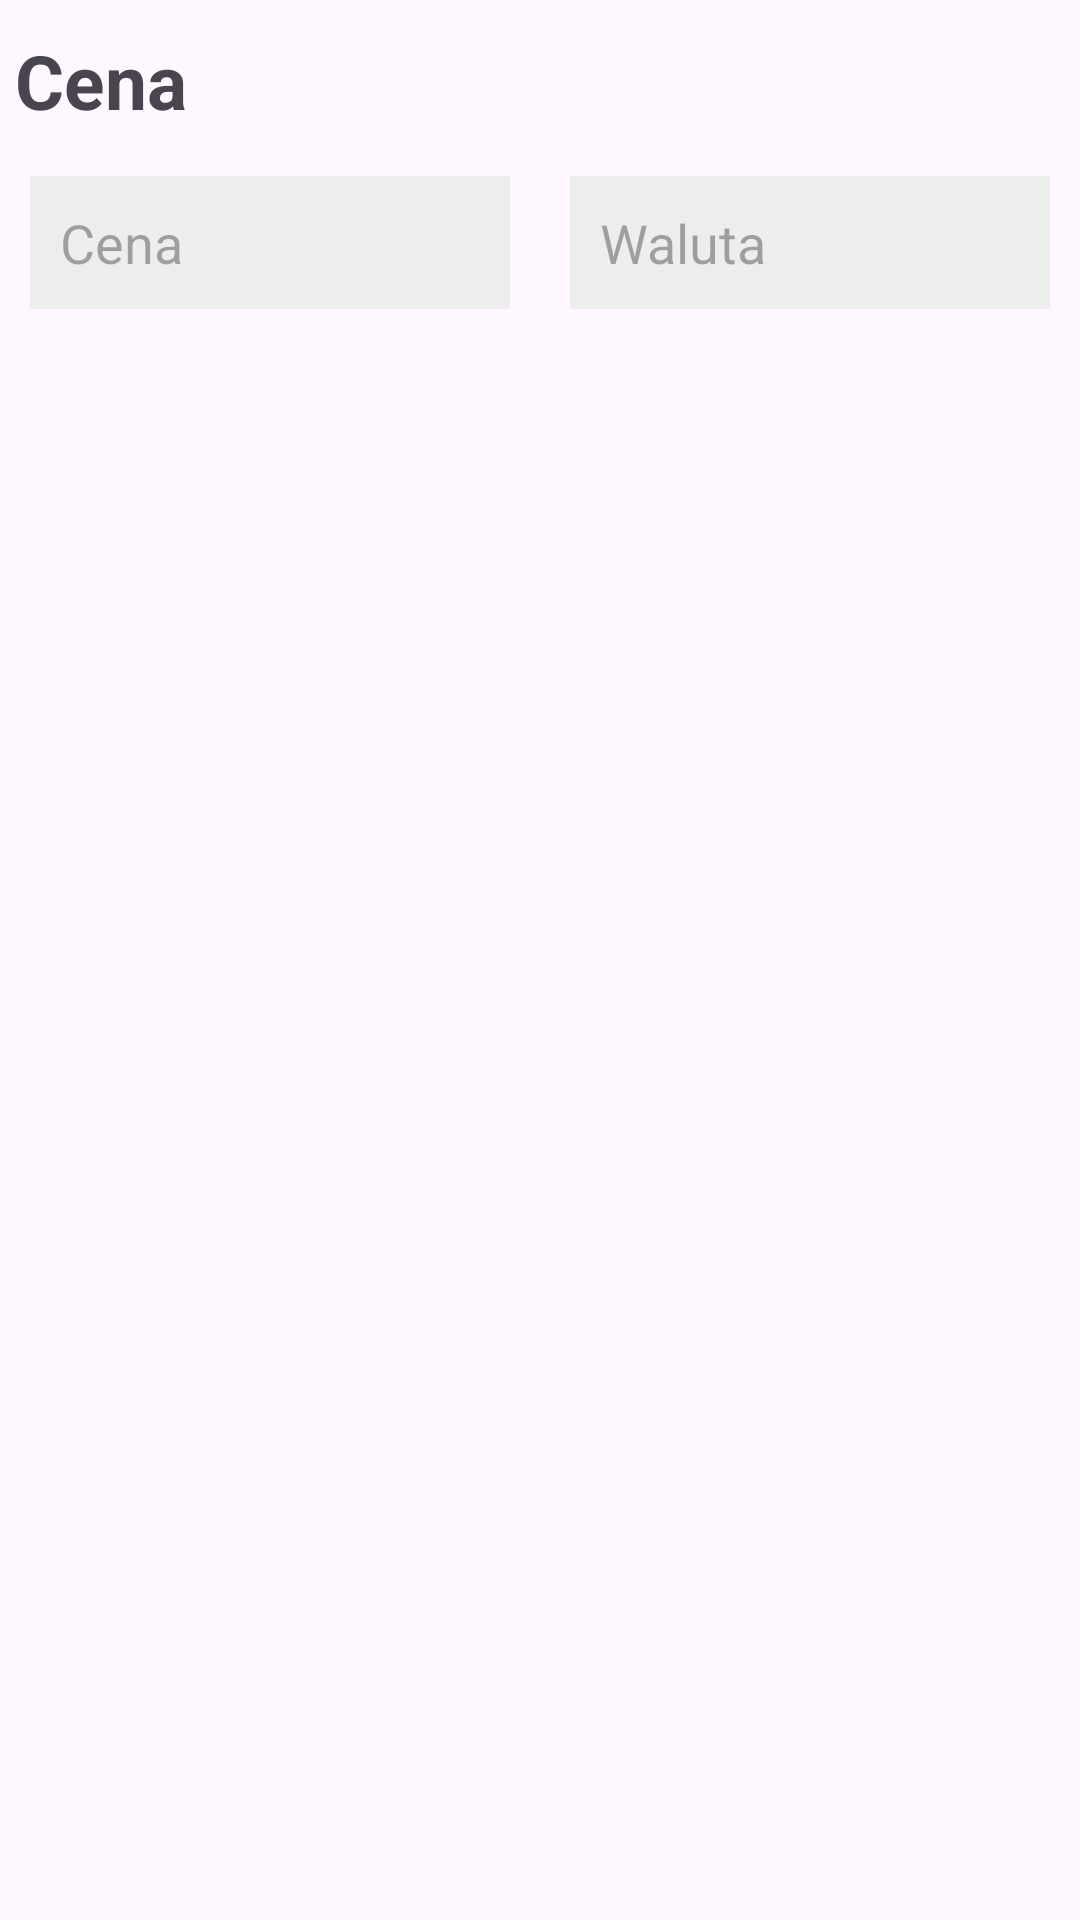

The Android layout XML behind this screen, and the referenced resources:
<!-- AndroidManifest.xml: application theme Theme.OtoAuto -->
<!-- res/layout/fragment_price_component.xml -->
<?xml version="1.0" encoding="utf-8"?>
<LinearLayout xmlns:android="http://schemas.android.com/apk/res/android"
    xmlns:tools="http://schemas.android.com/tools"
    android:layout_width="match_parent"
    android:layout_height="match_parent"
    android:orientation="vertical"
    tools:context=".fragments.addOffer.PriceComponent">

    <TextView
        android:layout_width="wrap_content"
        android:layout_height="wrap_content"
        android:text="Cena"
        android:textStyle="bold"
        android:textSize="25sp"
        android:layout_marginHorizontal="5dp"
        android:layout_marginVertical="10dp"
        />

    <LinearLayout
        android:layout_width="match_parent"
        android:layout_height="wrap_content" >

        <EditText  
        style="@style/editText"
            android:id="@+id/priceEditText"
            android:layout_width="0dp"
            android:layout_height="wrap_content"
            android:hint="Cena"
            android:layout_weight="1"
            />

        <EditText  
        style="@style/editText"
            android:id="@+id/currencyEditText"
            android:hint="Waluta"
            android:layout_width="0dp"
            android:layout_height="wrap_content"
            android:layout_weight="1"
            />

    </LinearLayout>

</LinearLayout>
<!-- resources referenced by this layout -->
<resources>
  <style name="editText">
          <item name="android:background">@color/lightGray</item>
          <item name="android:padding">10dp</item>
          <item name="android:layout_width">match_parent</item>
          <item name="android:layout_height">wrap_content</item>
          <item name="android:layout_marginVertical">5dp</item>
          <item name="android:layout_marginHorizontal">10dp</item>
      </style>
  <style name="Theme.OtoAuto" parent="Base.Theme.OtoAuto" />
  <color name="lightGray">#FFEDEDED</color>
  <style name="Base.Theme.OtoAuto" parent="Theme.Material3.DayNight.NoActionBar">
          
           <item name="colorPrimary">@color/lightBlue</item>
      </style>
  <color name="lightBlue">#83C2F8</color>
</resources>
